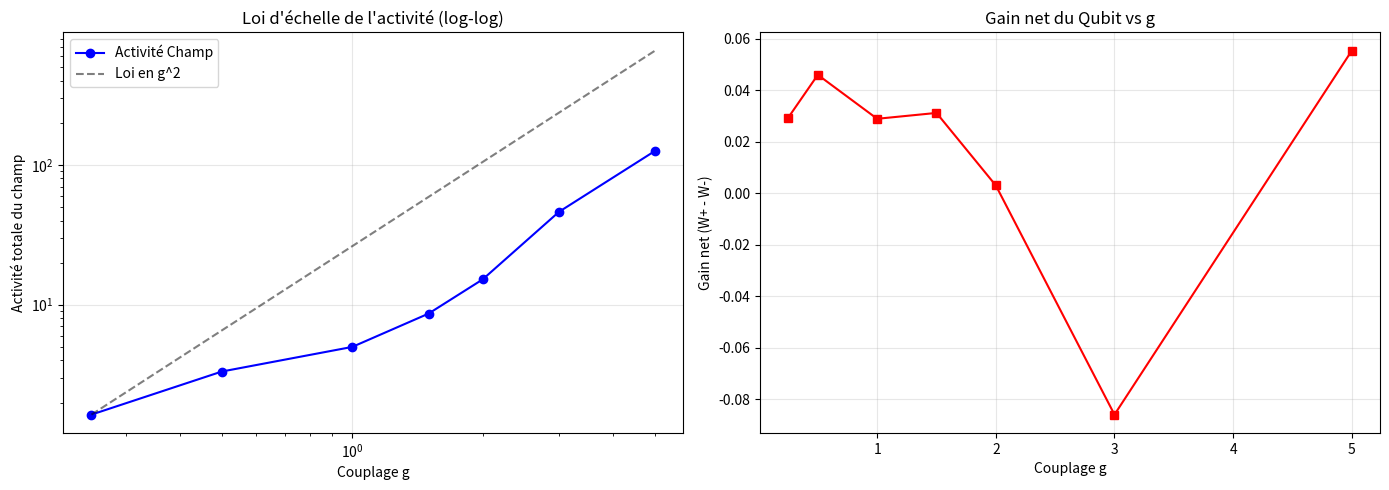

This figure's Python source:
import numpy as np
from scipy.integrate import solve_ivp
import matplotlib
matplotlib.use("Agg")
import matplotlib.pyplot as plt
import json

N = 50
t_hop = 1.0
U = 1.0
WX, WZ = 0.5, 1.0
j0 = N // 2
NPART = 10.0
phi = 0.5

def build_hamiltonian(phi):
    H = np.zeros((N, N), dtype=complex)
    phase = 2 * np.pi * phi / N
    for j in range(N):
        j_next = (j + 1) % N
        H[j, j_next] = -t_hop * np.exp(1j * phase)
        H[j_next, j] = -t_hop * np.exp(-1j * phase)
    return H

def simulate(g_coupl, T=50.0, dt=0.01, rtol=1e-11, atol=1e-12):
    H = build_hamiltonian(phi)
    x = np.arange(N)
    psi0 = np.exp(-0.05 * (x - j0)**2).astype(complex)
    psi0 *= np.sqrt(NPART / np.sum(np.abs(psi0)**2))
    r0 = np.array([0.0, 0.0, 1.0])
    y0 = np.concatenate([psi0.real, psi0.imag, r0])
    te = np.linspace(0.0, T, int(round(T / dt)) + 1)

    def rhs(t, y):
        psi = y[:N] + 1j * y[N:2*N]
        r = y[2*N:]
        rho_j0 = np.abs(psi[j0])**2
        
        H_psi = H @ psi
        H_psi += U * np.abs(psi)**2 * psi
        if g_coupl > 0:
            H_psi[j0] += g_coupl * r[2] * psi[j0]
            
        dpsi = -1j * H_psi
        Omega = np.array([WX, 0.0, WZ + 2 * g_coupl * rho_j0])
        dr = np.cross(Omega, r)
        return np.concatenate([dpsi.real, dpsi.imag, dr])

    sol = solve_ivp(rhs, (0, T), y0, t_eval=te, method="DOP853", rtol=rtol, atol=atol)
    if not sol.success:
        raise RuntimeError(f"Échec solve_ivp : {sol.message}")
        
    psi = sol.y[:N] + 1j * sol.y[N:2*N]
    r = sol.y[2*N:]
    
    phase = 2 * np.pi * phi / N
    E_kin = np.zeros_like(te)
    for j in range(N):
        j_next = (j + 1) % N
        E_kin += -2.0 * t_hop * np.real(np.conj(psi[j]) * np.exp(1j*phase) * psi[j_next])
    
    E_pot = 0.5 * U * np.sum(np.abs(psi)**4, axis=0)
    E_q = 0.5 * (WX * r[0] + WZ * r[2])
    E_int = g_coupl * np.abs(psi[j0])**2 * r[2] if g_coupl > 0 else np.zeros_like(te)
    E_champ = E_kin + E_pot
    
    P_champ = np.gradient(E_champ, te)
    P_q = np.gradient(E_q, te)
    P_int = np.gradient(E_int, te)
    
    return dict(t=te, P_q=P_q, P_champ=P_champ, P_int=P_int, 
                delta_Eq=E_q[-1]-E_q[0], delta_Echamp=E_champ[-1]-E_champ[0])

if __name__ == "__main__":
    print("=== V132.8 : Loi d'échelle ===\n")
    
    g_values = [0.25, 0.5, 1.0, 1.5, 2.0, 3.0, 5.0]
    resultats = []
    
    print(f"{'g':<6} | {'Activité Champ':<15} | {'Net Qubit':<12} | {'Ratio W-/W+':<12} | {'Bilan':<10}")
    print("-" * 70)
    
    for g in g_values:
        s = simulate(g_coupl=g)
        t = s["t"]
        
        P_plus_c = np.maximum(s["P_champ"], 0)
        P_minus_c = np.maximum(-s["P_champ"], 0)
        Wc_plus = np.trapezoid(P_plus_c, t)
        Wc_minus = np.trapezoid(P_minus_c, t)
        activite_champ = Wc_plus + Wc_minus
        
        P_plus_q = np.maximum(s["P_q"], 0)
        P_minus_q = np.maximum(-s["P_q"], 0)
        Wq_plus = np.trapezoid(P_plus_q, t)
        Wq_minus = np.trapezoid(P_minus_q, t)
        net_q = Wq_plus - Wq_minus
        
        ratio = Wc_minus / Wc_plus if Wc_plus > 1e-12 else 0
        bilan = s["delta_Eq"] + s["delta_Echamp"] - (Wc_plus - Wc_minus)
        
        resultats.append({
            "g": g,
            "activite": activite_champ,
            "net_q": net_q,
            "ratio": ratio
        })
        
        print(f"{g:<6.2f} | {activite_champ:<15.4f} | {net_q:+.4f}     | {ratio:<12.4f} | ~0")
        
    with open("v132_8_echelle.json", "w") as f:
        json.dump(resultats, f, indent=2)
        
    gs = [r["g"] for r in resultats]
    act = [r["activite"] for r in resultats]
    net = [r["net_q"] for r in resultats]
    
    fig, axs = plt.subplots(1, 2, figsize=(14, 5))
    
    axs[0].loglog(gs, act, 'o-', color='blue', label="Activité Champ")
    axs[0].loglog(gs, [act[0]*(g/gs[0])**2 for g in gs], 'k--', alpha=0.5, label="Loi en g^2")
    axs[0].set_title("Loi d'échelle de l'activité (log-log)")
    axs[0].set_xlabel("Couplage g")
    axs[0].set_ylabel("Activité totale du champ")
    axs[0].legend()
    axs[0].grid(True, alpha=0.3)
    
    axs[1].plot(gs, net, 's-', color='red')
    axs[1].set_title("Gain net du Qubit vs g")
    axs[1].set_xlabel("Couplage g")
    axs[1].set_ylabel("Gain net (W+ - W-)")
    axs[1].grid(True, alpha=0.3)
    
    plt.tight_layout()
    plt.savefig("v132_8_loi_echelle.png", dpi=150)
    print("\nFigure sauvegardée : v132_8_loi_echelle.png")
